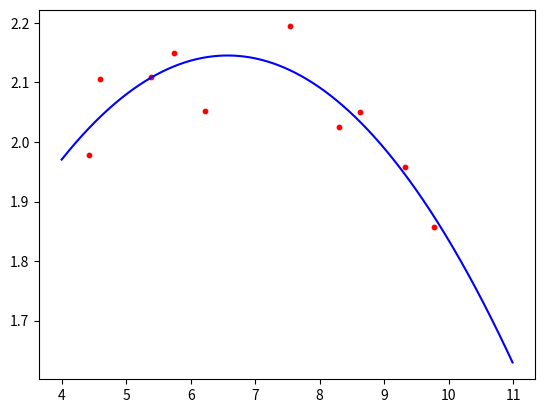

The script that saved this image:
print("1")
import numpy as np
#x = np.array([4.43,  4.59,  5.39, 5.74, 6.23,  6.98, 7.54,  8.3,   8.63,  9.33,  9.77])
#y = np.array([1.978, 2.106, 2.11, 2.15, 2.052, 1.706, 2.194, 2.026, 2.051, 1.958, 1.858])
x = np.array([4.43,  4.59,  5.39, 5.74, 6.23,   7.54,  8.3,   8.63,  9.33,  9.77])
y = np.array([1.978, 2.106, 2.11, 2.15, 2.052,  2.194, 2.026, 2.051, 1.958, 1.858])
#x = np.array([4.43,  4.59,  5.39, 5.74, 6.23,     8.3,   8.63,  9.33,  9.77])
#y = np.array([1.978, 2.106, 2.11, 2.15, 2.052,   2.026, 2.051, 1.958, 1.858])


import pandas as pd
import matplotlib.pyplot as plt
z = np.polyfit(x,y,2)
print(z)
lx = []
lz = []
_x=4.000001
while 4<_x <11:
    #z=(-0.00779453)*_x*_x + 0.08500147*_x +1.82869848
    z=(-0.0264181)*_x*_x + 0.34727249*_x +1.00403409
    #z=(-0.02118607)*_x*_x + 0.27196745*_x +1.24637088
    #-0.00779453  0.08500147  1.82869848
    #-0.0264181   0.34727249  1.00403409
    #-0.02118607  0.27196745  1.24637088
    lx.append(_x)
    lz.append(z)
    _x += 0.01

print(max(lz))
fig=plt.figure()
ax1=fig.add_subplot(111)
ax1.scatter(x, y, s=10, c='r')
ax1.plot(lx,lz, color = 'b')
plt.show()

